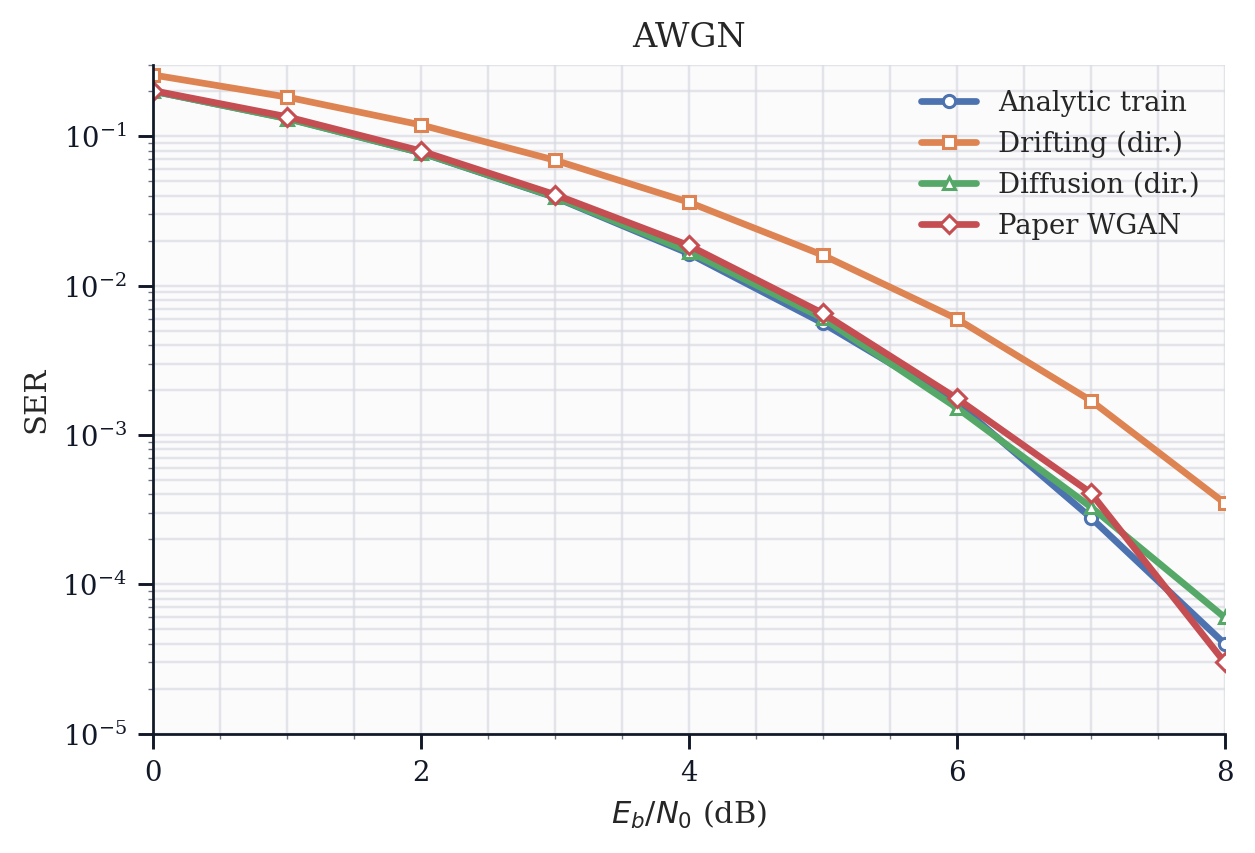

Data behind this chart, as committed beside it:
label, checkpoint, ebno_db, ser, ber
Analytic train, /home/entropy/GitHub/conditional_driftin…, 0.0, 0.2, 0.11
Analytic train, /home/entropy/GitHub/conditional_driftin…, 1.0, 0.1318, 0.07257
Analytic train, /home/entropy/GitHub/conditional_driftin…, 2.0, 0.0775, 0.04256
Analytic train, /home/entropy/GitHub/conditional_driftin…, 3.0, 0.03896, 0.02133
Analytic train, /home/entropy/GitHub/conditional_driftin…, 4.0, 0.01639, 0.009025
Analytic train, /home/entropy/GitHub/conditional_driftin…, 5.0, 0.0056, 0.003028
Analytic train, /home/entropy/GitHub/conditional_driftin…, 6.0, 0.00164, 0.000895
Analytic train, /home/entropy/GitHub/conditional_driftin…, 7.0, 0.00028, 0.0001525
Analytic train, /home/entropy/GitHub/conditional_driftin…, 8.0, 4.0000001899898055e-05, 2.0000000658910723e-05
Drifting (dir.), weights/symbolic_autoencoders/awgn/symbo…, 0.0, 0.2571, 0.1413
Drifting (dir.), weights/symbolic_autoencoders/awgn/symbo…, 1.0, 0.1828, 0.1009
Drifting (dir.), weights/symbolic_autoencoders/awgn/symbo…, 2.0, 0.119, 0.06606
Drifting (dir.), weights/symbolic_autoencoders/awgn/symbo…, 3.0, 0.0691, 0.03864
Drifting (dir.), weights/symbolic_autoencoders/awgn/symbo…, 4.0, 0.03612, 0.02045
Drifting (dir.), weights/symbolic_autoencoders/awgn/symbo…, 5.0, 0.01599, 0.00914
Drifting (dir.), weights/symbolic_autoencoders/awgn/symbo…, 6.0, 0.00599, 0.003478
Drifting (dir.), weights/symbolic_autoencoders/awgn/symbo…, 7.0, 0.0017, 0.000985
Drifting (dir.), weights/symbolic_autoencoders/awgn/symbo…, 8.0, 0.00035, 0.00022
Diffusion (dir.), /home/entropy/GitHub/conditional_driftin…, 0.0, 0.2004, 0.1088
Diffusion (dir.), /home/entropy/GitHub/conditional_driftin…, 1.0, 0.1311, 0.07124
Diffusion (dir.), /home/entropy/GitHub/conditional_driftin…, 2.0, 0.0776, 0.04195
Diffusion (dir.), /home/entropy/GitHub/conditional_driftin…, 3.0, 0.03916, 0.02119
Diffusion (dir.), /home/entropy/GitHub/conditional_driftin…, 4.0, 0.01689, 0.009165
Diffusion (dir.), /home/entropy/GitHub/conditional_driftin…, 5.0, 0.00604, 0.0033
Diffusion (dir.), /home/entropy/GitHub/conditional_driftin…, 6.0, 0.00152, 0.00086
Diffusion (dir.), /home/entropy/GitHub/conditional_driftin…, 7.0, 0.00033, 0.00019
Diffusion (dir.), /home/entropy/GitHub/conditional_driftin…, 8.0, 6.0000002849847076e-05, 3.2500001252628864e-05
Paper WGAN, /home/entropy/GitHub/conditional_driftin…, 0.0, 0.202, 0.1064
Paper WGAN, /home/entropy/GitHub/conditional_driftin…, 1.0, 0.135, 0.07089
Paper WGAN, /home/entropy/GitHub/conditional_driftin…, 2.0, 0.0797, 0.04174
Paper WGAN, /home/entropy/GitHub/conditional_driftin…, 3.0, 0.04067, 0.02126
Paper WGAN, /home/entropy/GitHub/conditional_driftin…, 4.0, 0.01855, 0.009658
Paper WGAN, /home/entropy/GitHub/conditional_driftin…, 5.0, 0.00652, 0.003405
Paper WGAN, /home/entropy/GitHub/conditional_driftin…, 6.0, 0.00176, 0.000895
Paper WGAN, /home/entropy/GitHub/conditional_driftin…, 7.0, 0.00041, 0.0002075
Paper WGAN, /home/entropy/GitHub/conditional_driftin…, 8.0, 3.0000001424923538e-05, 1.2500000593718141e-05
